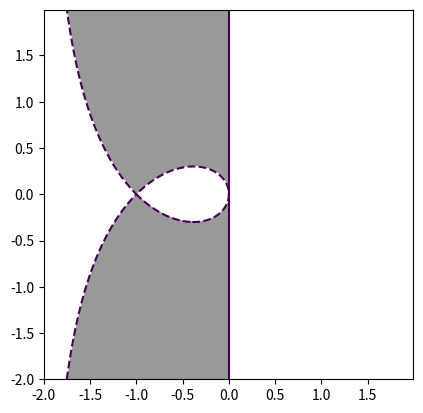

Recreate this plot in Python.
import numpy as np
#import matplotlib as plt

import matplotlib.pyplot as plt
from numpy import arange
from numpy import meshgrid

#
# Plot for paper
#

a, b = 1, 0

bnd1 = lambda x, y : (a + x)**2  + (b + y)**2 - (a - x)**2 - (b - y)**2
bnd2 = lambda x, y : (((a + x + (b + y)*1j)/(x - a + (y - b)*1j))**2).real - abs((a + x + (b + y)*1j)/(x - a + (y - b)*1j))**4


delta = 0.005
xvals = np.arange(-2, 2, delta)
yvals = np.arange(-2.0, 2.0, delta)
x, y = np.meshgrid(xvals, yvals)

fig, ax = plt.subplots()

ax.imshow( ((bnd1(x,y)<=0) & (bnd2(x,y)<=0)).astype(int), extent=(x.min(),x.max(),y.min(),y.max()), origin="lower", cmap="Greys", alpha=0.4)
ax.contour(x, y, bnd1(x,y), [0])
ax.contour(x, y, bnd2(x,y), [0], linestyles = 'dashed')
#ax.plot(-a, -b, 'o', color = 'black')


#bnd1 = (a + X)**2  + (b + Y)**2 - (a - X)**2 - (b - Y)**2
#bnd2 = (((a + X + (b + Y)*1j)/(X - a + (Y - b)*1j))**2).real - abs((a + X + (b + Y)*1j)/(X - a + (Y - b)*1j))**4

#plt.contour(X, Y, bnd1, [0])
#plt.contour(X, Y, bnd2, [0])

#fig, ax = plt.subplots()
#ax.contour(X, Y, bnd1, [0])
#ax.contour(X, Y, bnd2, [0])
#ax.fill_between(X, bnd1, bnd2, alpha=0.2)

plt.show()